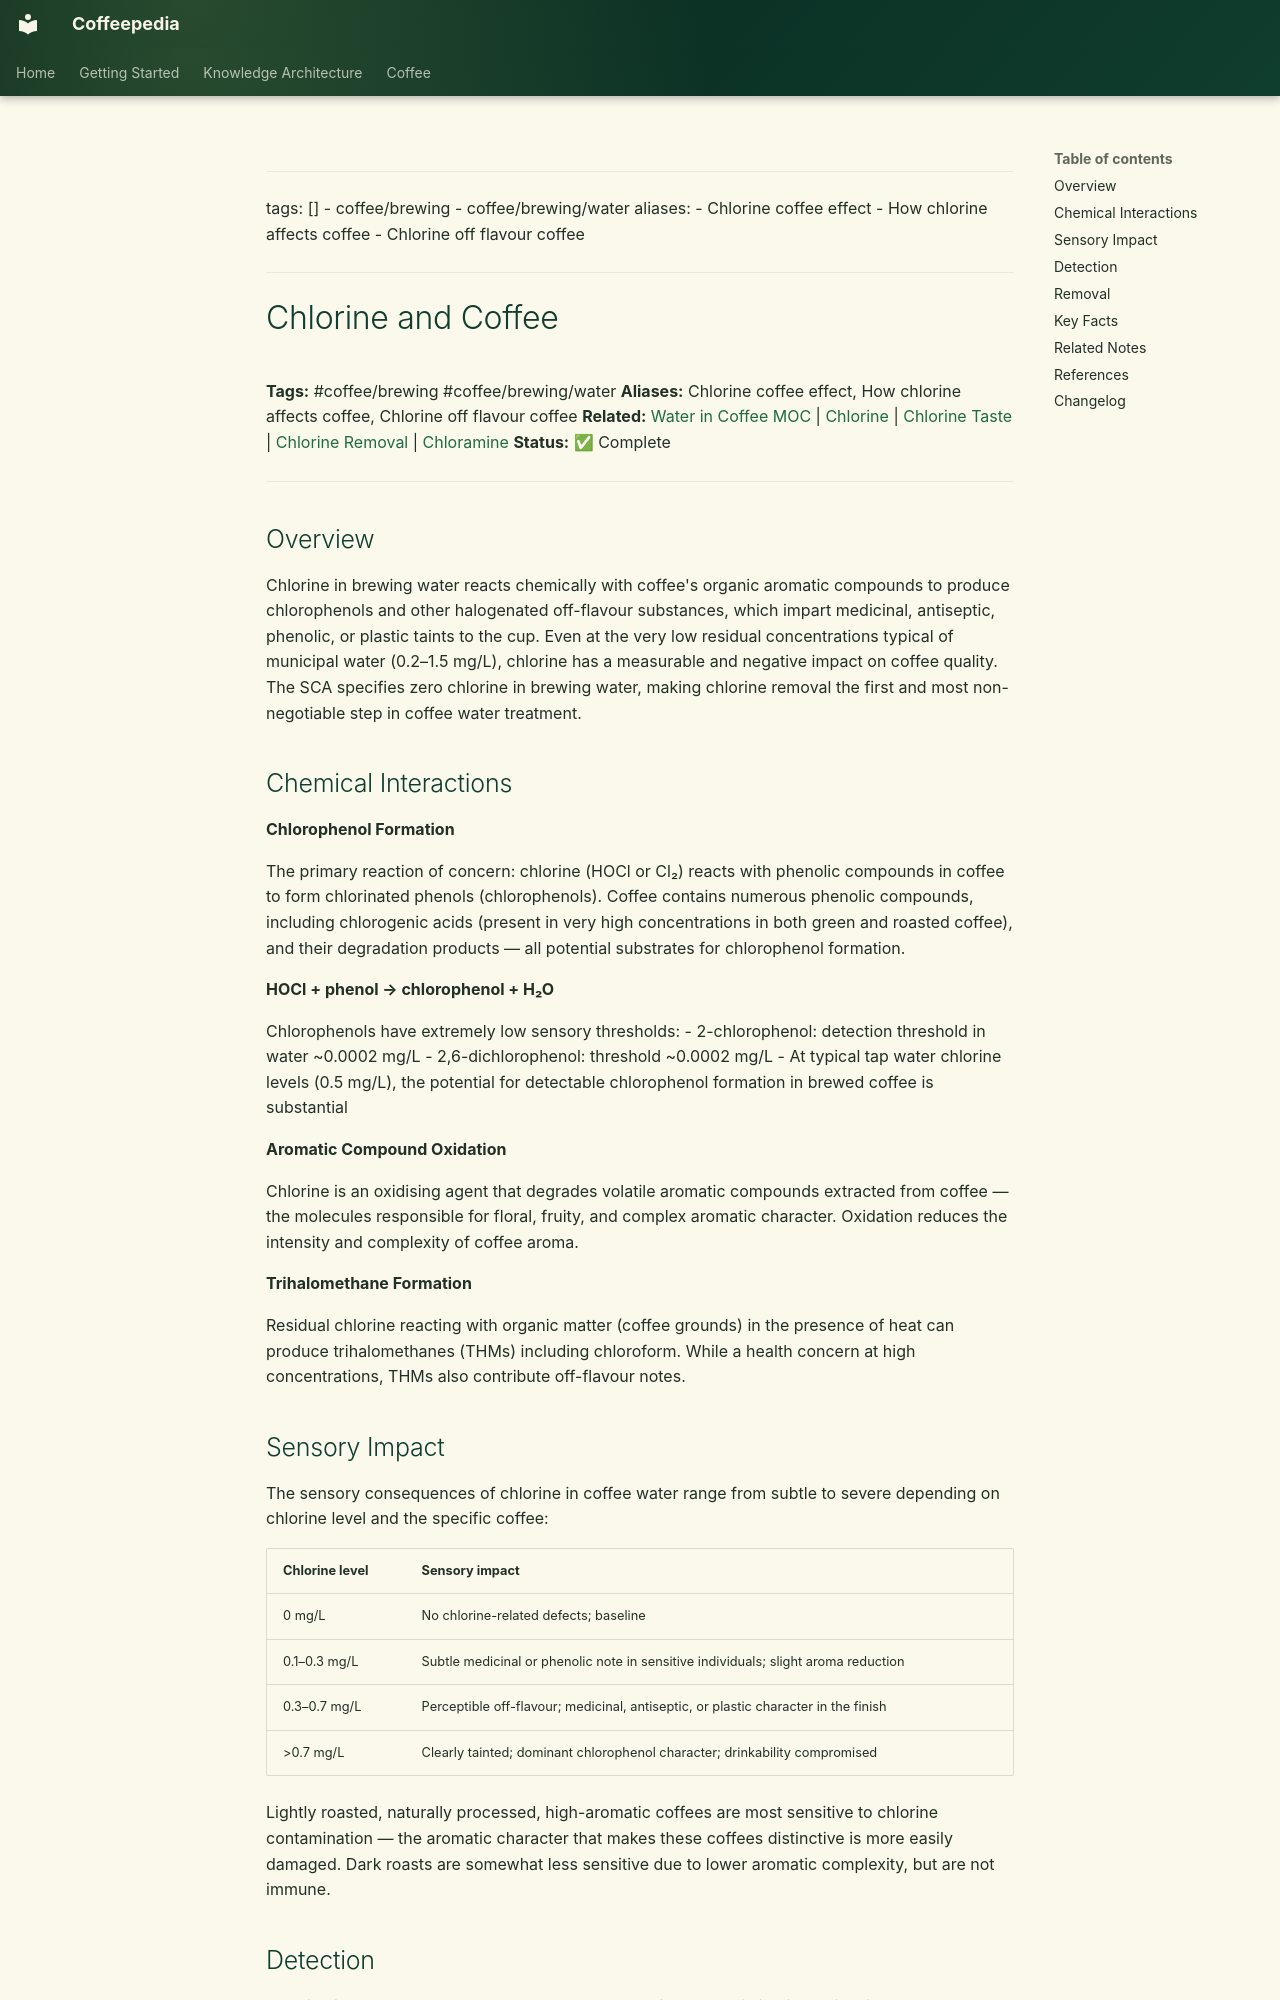

repository: Vauldt/all-about-coffee · page: coffee/coffee-brewing/chlorine-and-coffee/index.html · generator: mkdocs

---
tags: []
  - coffee/brewing
  - coffee/brewing/water
aliases:
  - Chlorine coffee effect
  - How chlorine affects coffee
  - Chlorine off flavour coffee
---

# Chlorine and Coffee

**Tags:** #coffee/brewing #coffee/brewing/water
**Aliases:** Chlorine coffee effect, How chlorine affects coffee, Chlorine off flavour coffee
**Related:** [Water in Coffee MOC](../maps-of-content/water-in-coffee-moc.md) | [Chlorine](chlorine.md) | [Chlorine Taste](chlorine-taste.md) | [Chlorine Removal](chlorine-removal.md) | [Chloramine](chloramine.md)
**Status:** ✅ Complete

---

## Overview

Chlorine in brewing water reacts chemically with coffee's organic aromatic compounds to produce chlorophenols and other halogenated off-flavour substances, which impart medicinal, antiseptic, phenolic, or plastic taints to the cup. Even at the very low residual concentrations typical of municipal water (0.2–1.5 mg/L), chlorine has a measurable and negative impact on coffee quality. The SCA specifies zero chlorine in brewing water, making chlorine removal the first and most non-negotiable step in coffee water treatment.

## Chemical Interactions

**Chlorophenol Formation**

The primary reaction of concern: chlorine (HOCl or Cl₂) reacts with phenolic compounds in coffee to form chlorinated phenols (chlorophenols). Coffee contains numerous phenolic compounds, including chlorogenic acids (present in very high concentrations in both green and roasted coffee), and their degradation products — all potential substrates for chlorophenol formation.

**HOCl + phenol → chlorophenol + H₂O**

Chlorophenols have extremely low sensory thresholds:
- 2-chlorophenol: detection threshold in water ~0.0002 mg/L
- 2,6-dichlorophenol: threshold ~0.0002 mg/L
- At typical tap water chlorine levels (0.5 mg/L), the potential for detectable chlorophenol formation in brewed coffee is substantial

**Aromatic Compound Oxidation**

Chlorine is an oxidising agent that degrades volatile aromatic compounds extracted from coffee — the molecules responsible for floral, fruity, and complex aromatic character. Oxidation reduces the intensity and complexity of coffee aroma.

**Trihalomethane Formation**

Residual chlorine reacting with organic matter (coffee grounds) in the presence of heat can produce trihalomethanes (THMs) including chloroform. While a health concern at high concentrations, THMs also contribute off-flavour notes.
